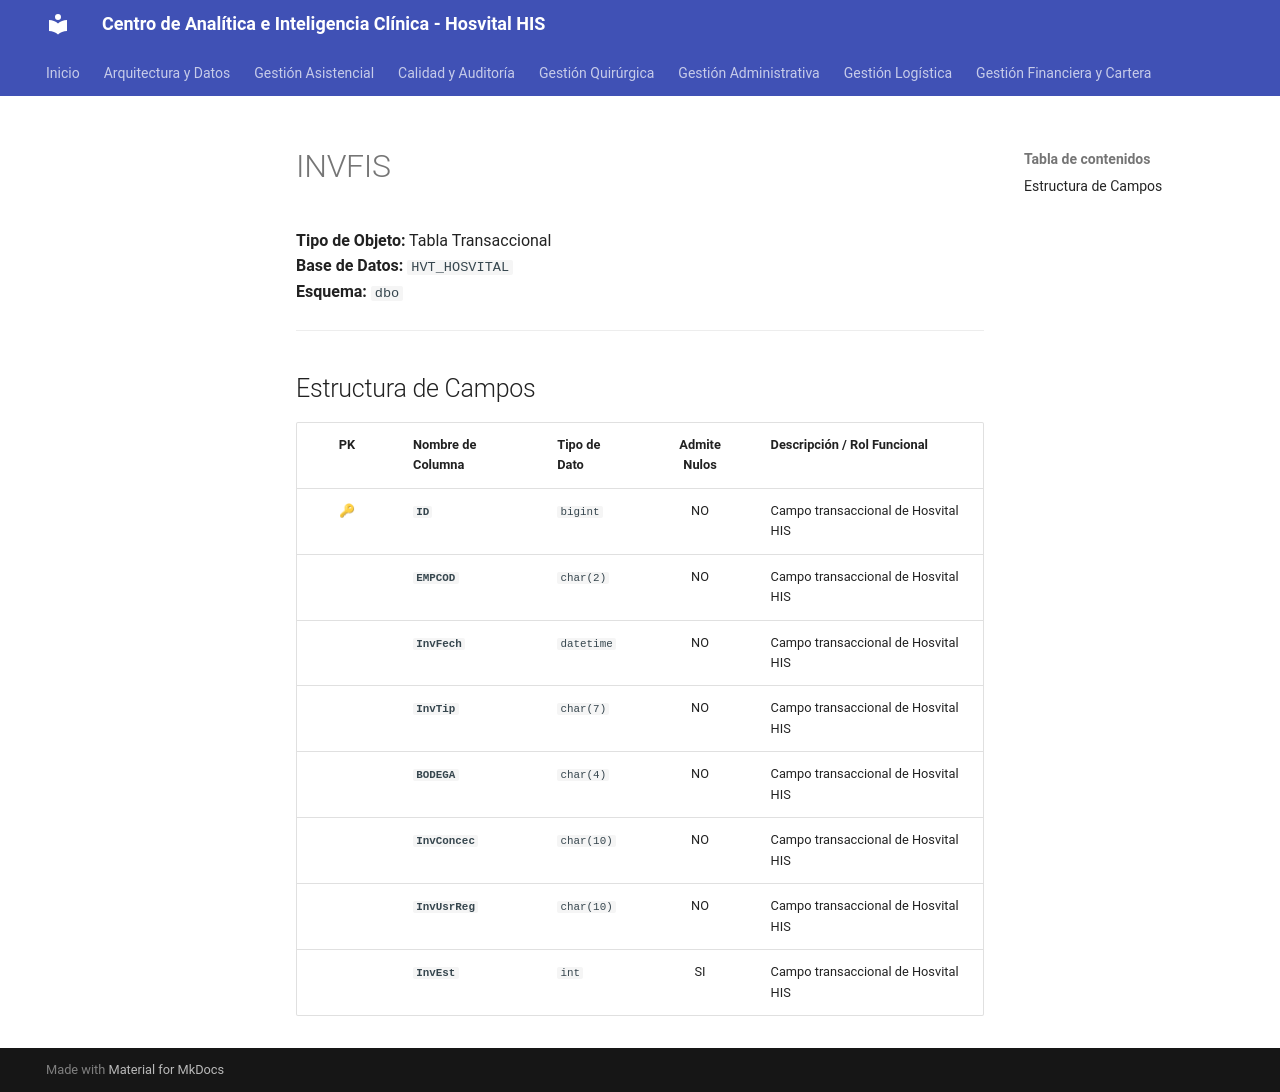

repository: SoporteSaludtech/superset-docs · page: diccionario-general/INVFIS/index.html · generator: mkdocs

# INVFIS

**Tipo de Objeto:** Tabla Transaccional  
**Base de Datos:** `HVT_HOSVITAL`  
**Esquema:** `dbo`

---

## Estructura de Campos

| PK | Nombre de Columna | Tipo de Dato | Admite Nulos | Descripción / Rol Funcional |
| :-: | :--- | :--- | :-: | :--- |
| 🔑 | **`ID`** | `bigint` | NO | Campo transaccional de Hosvital HIS |
|  | **`EMPCOD`** | `char(2)` | NO | Campo transaccional de Hosvital HIS |
|  | **`InvFech`** | `datetime` | NO | Campo transaccional de Hosvital HIS |
|  | **`InvTip`** | `char(7)` | NO | Campo transaccional de Hosvital HIS |
|  | **`BODEGA`** | `char(4)` | NO | Campo transaccional de Hosvital HIS |
|  | **`InvConcec`** | `char(10)` | NO | Campo transaccional de Hosvital HIS |
|  | **`InvUsrReg`** | `char(10)` | NO | Campo transaccional de Hosvital HIS |
|  | **`InvEst`** | `int` | SI | Campo transaccional de Hosvital HIS |
